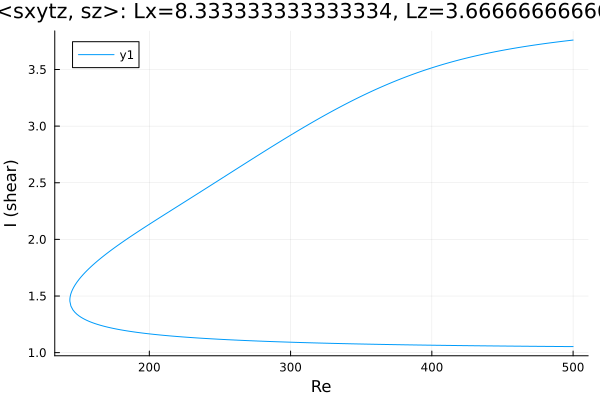

Values plotted in this chart, from the file beside it:
Re, shear
500.0, 3.76
498.9, 3.758
497.5, 3.756
496, 3.754
494.6, 3.752
493.2, 3.75
491.8, 3.748
490.4, 3.746
489, 3.743
487.6, 3.741
486.1, 3.739
484.7, 3.737
483.3, 3.734
481.9, 3.732
480.5, 3.73
479.1, 3.727
477.7, 3.725
476.2, 3.722
474.8, 3.72
473.4, 3.717
472, 3.715
470.6, 3.712
469.2, 3.709
467.8, 3.707
466.3, 3.704
464.9, 3.701
463.5, 3.698
462.1, 3.695
460.7, 3.693
459.3, 3.69
457.9, 3.687
456.4, 3.684
455, 3.681
453.6, 3.677
452.2, 3.674
450.8, 3.671
449.4, 3.668
448, 3.664
446.5, 3.661
445.1, 3.658
443.7, 3.654
442.3, 3.65
440.9, 3.647
439.5, 3.643
438.1, 3.64
436.6, 3.636
435.2, 3.632
433.8, 3.628
432.4, 3.624
431, 3.62
429.6, 3.616
428.2, 3.612
426.7, 3.608
425.3, 3.603
423.9, 3.599
422.5, 3.595
421.1, 3.59
419.7, 3.586
418.3, 3.581
416.8, 3.576
... 513 more rows
